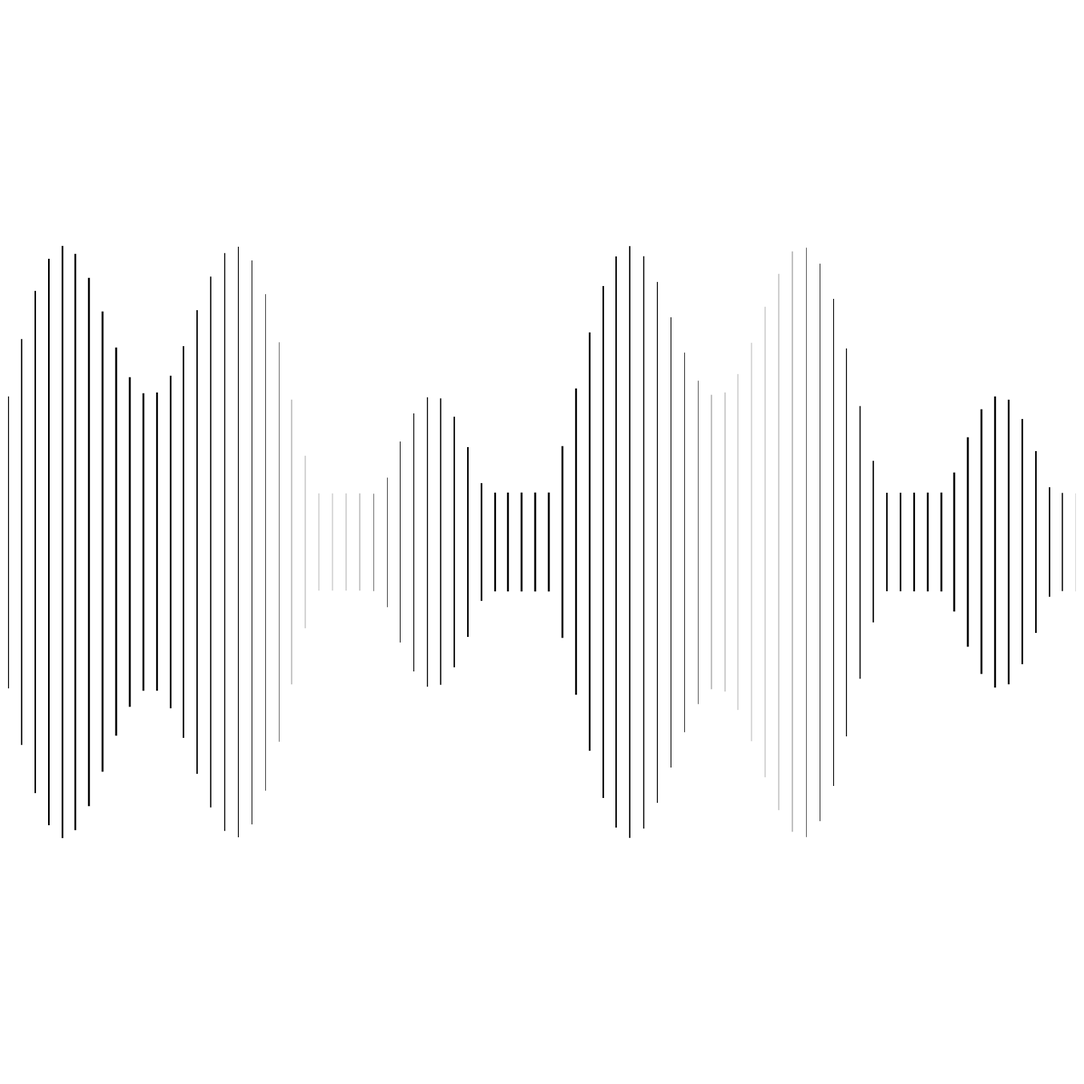

This chart was generated by the following Python code:
import numpy as np
import matplotlib.pyplot as plt
from pathlib import Path
from datetime import datetime

SIZE = 4000
DPI = 300
SEED = 42
DATE = datetime.now().strftime("%d%m%Y")

JPG_DIR = Path("output/jpg")
SVG_DIR = Path("output/svg")
JPG_DIR.mkdir(parents=True, exist_ok=True)
SVG_DIR.mkdir(parents=True, exist_ok=True)

np.random.seed(SEED)


def setup_ax():
    fig, ax = plt.subplots(figsize=(SIZE/DPI, SIZE/DPI), dpi=DPI)
    fig.subplots_adjust(left=0, right=1, top=1, bottom=0)
    ax.set_facecolor("white")
    ax.set_xlim(-5, 105)
    ax.set_ylim(-5, 105)
    ax.set_aspect("equal")
    ax.axis("off")
    return fig, ax


def save(fig, name):
    jpg_path = JPG_DIR / f"{name}_{DATE}.jpg"
    svg_path = SVG_DIR / f"{name}_{DATE}.svg"
    fig.savefig(jpg_path, dpi=DPI, pad_inches=0, facecolor="white")
    fig.savefig(svg_path, format="svg", pad_inches=0, facecolor="white")
    plt.close(fig)
    print(f"Tersimpan: {jpg_path} | {svg_path}")
def sound_spectrum():
    fig, ax = setup_ax()
    n_bars = 80
    x_positions = np.linspace(-5, 105, n_bars)
    for i, x in enumerate(x_positions):
        height = 30 + 40 * np.sin(i * 0.3) * np.cos(i * 0.15)
        height = max(10, min(height, 90))
        y_base = 50 - height / 2
        y_top = 50 + height / 2
        lw = 1.0 + 0.8 * np.sin(i * 0.2)
        ax.plot([x, x], [y_base, y_top], color="black", linewidth=lw)
    save(fig, "sound_spectrum")


if __name__ == "__main__":
    sound_spectrum()
